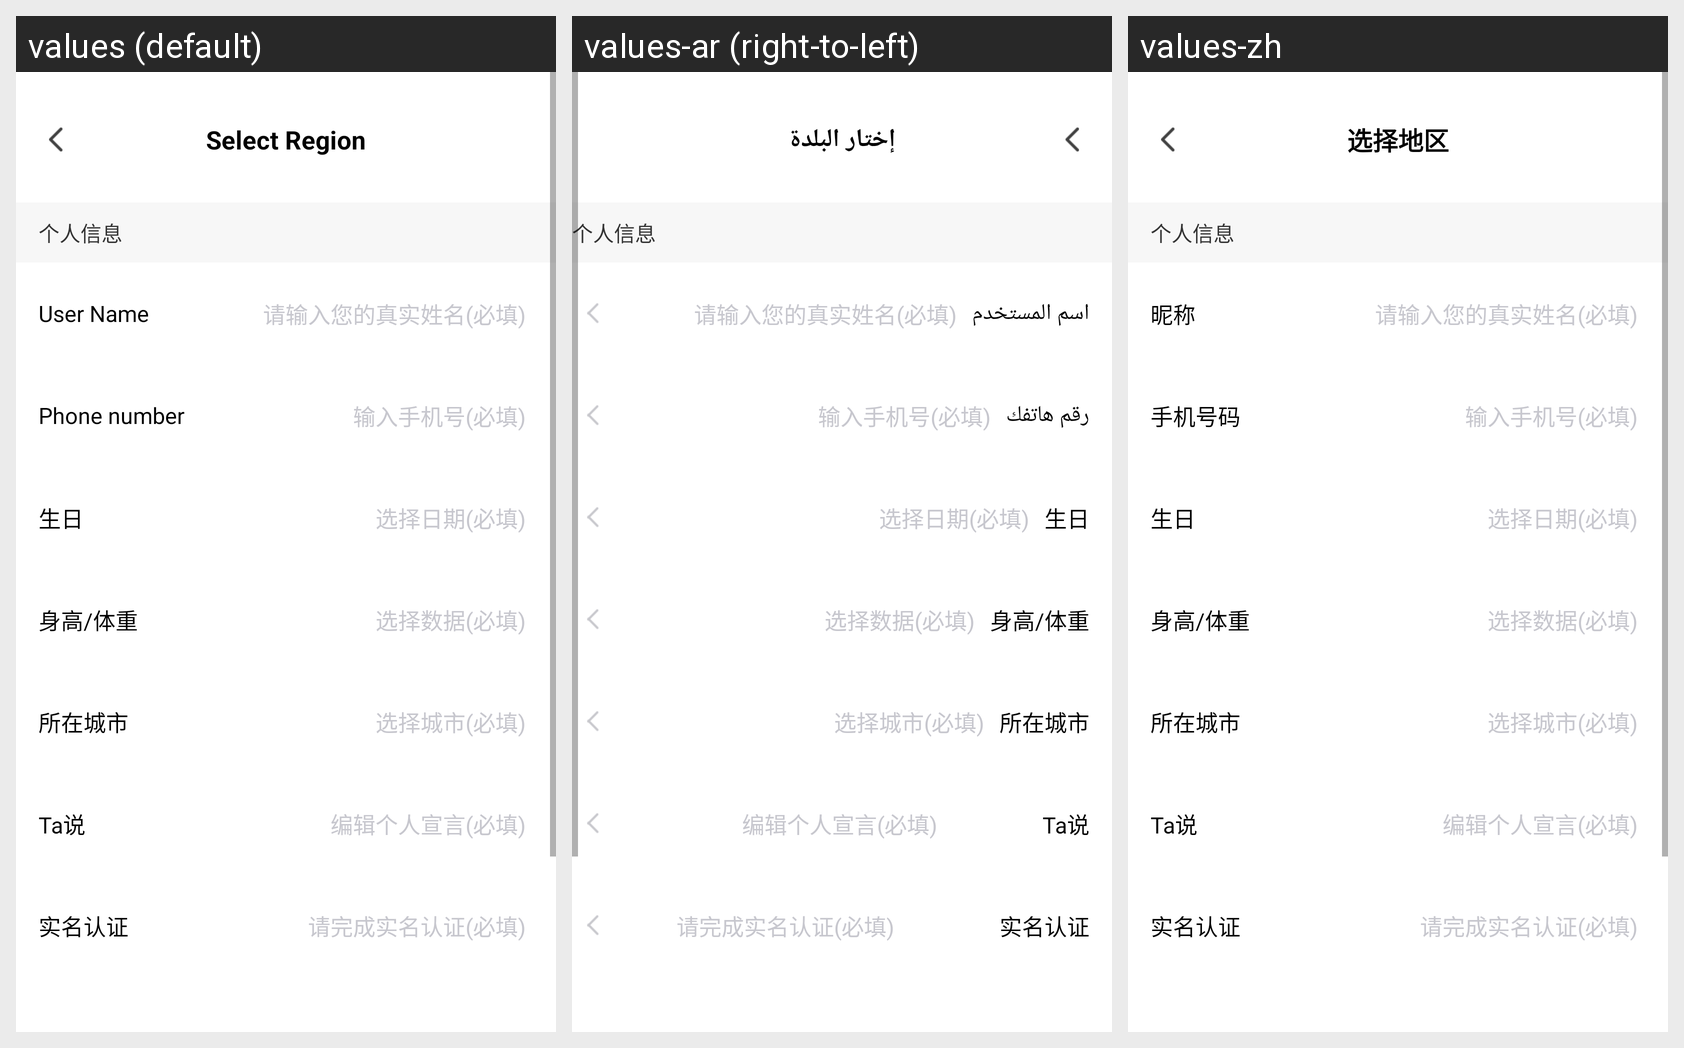

Strings drawn on this Android screen and how each of the app's shown locales translates them:
Android screen res/layout/activity_prepare_be_anchor.xml rendered under 3 locales, left to right: values (default), values-ar (right-to-left), values-zh. Device: Nexus 5 (rendered at 1080×1920; each locale shown at half size, 540×960, under a caption strip naming it); theme AppTheme.
Strings drawn on this screen, with the default value and each locale's value (text and hints the layout hard-codes, and strings that could not be matched under every locale, appear in the picture but are not listed):

self_info
  values: 个人信息
  values-ar: 个人信息  [not translated; the default value is used]
  values-zh: 个人信息

user_name
  values: User Name
  values-ar: اسم المستخدم
  values-zh: 昵称

phone_number
  values: Phone number
  values-ar: رقم هاتفك
  values-zh: 手机号码

ta_say
  values: Ta说
  values-ar: Ta说  [not translated; the default value is used]
  values-zh: Ta说

select_region
  values: Select Region
  values-ar: إختار البلدة
  values-zh: 选择地区
